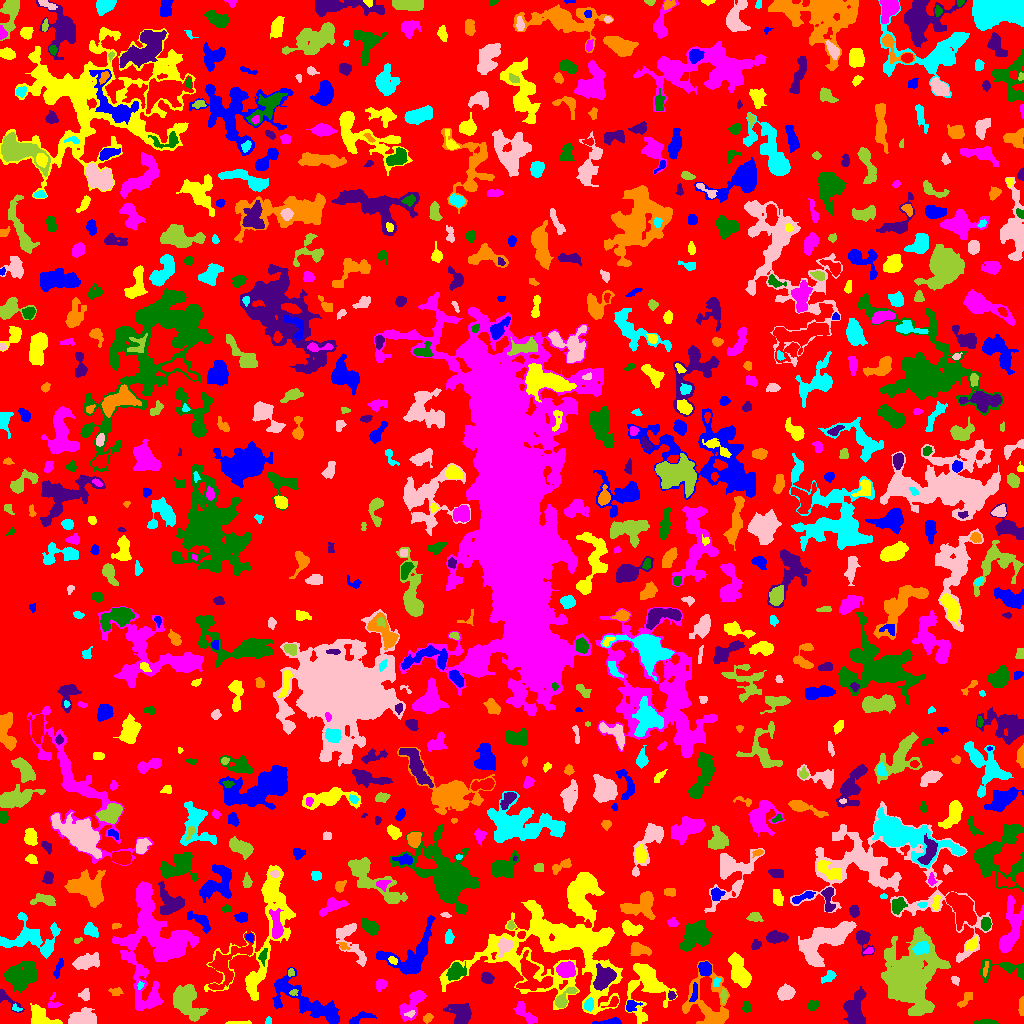

The table this chart was drawn from, first rows:
ID, X, Y, A, B, theta, total_flux, mu_max, mu_median, mu_mean, R_fwhm, R_e, R10, R90, x_start, x_end, y_start, y_end, area, greylevel
0, 499.4, 516.2, 296.3, 293, -0.322, 770772, 10.0, 1.0, 1.093, 35.72, 213.5, 76.4, 345.8, 0, 1023, 0, 1023, 705145, 1.093
1, 609.8, 1.182, 5.363, 1.214, 0.06032, 594.0, 17.0, 3.0, 4.641, 2.764, 2.764, 0.9772, 4.652, 592, 621, 0, 6, 128, 7.641
2, 237.1, 0.6299, 6.086, 0.7103, 0.005897, 154.0, 5.0, 2.0, 1.974, 3.141, 2.585, 0.9772, 4.068, 225, 251, 0, 3, 78, 4.974
3, 413.2, 20.43, 9.226, 3.849, 0.969, 1289, 9.0, 3.0, 3.288, 5.232, 5.89, 2.185, 9.657, 399, 426, 2, 33, 392, 5.288
4, 985.3, 1.107, 5.069, 1.033, 0.008686, 197.0, 5.0, 2.0, 1.931, 3.338, 2.821, 1.128, 4.334, 973, 998, 0, 4, 102, 4.931
5, 855.1, 15.62, 9.805, 4.825, 1.394, 2230, 10.0, 4.0, 4.223, 8.482, 7.756, 2.985, 11.62, 843, 866, 0, 37, 528, 5.223
6, 427, 4.657, 2.042, 1.808, 0.1794, 99.0, 3.0, 1.0, 1.222, 3.141, 2.394, 0.9772, 3.827, 423, 433, 0, 10, 81, 4.222
7, 268.5, 2.243, 1.956, 1.572, 1.382, 74.0, 3.0, 2.0, 1.644, 2.706, 2.111, 0.7979, 3.338, 265, 271, 0, 7, 45, 4.644
8, 410.2, 9.718, 2.622, 1.414, 0.3179, 110.0, 4.0, 2.0, 1.897, 3.241, 2.326, 0.9772, 3.742, 404, 415, 6, 13, 58, 7.897
9, 185.9, 21.9, 9.305, 5.767, -1.012, 3366, 12.0, 4.0, 4.728, 9.424, 8.019, 3.141, 12.83, 173, 208, 2, 39, 712, 7.728
10, 888.3, 9.703, 6.326, 1.995, 0.2878, 323.0, 5.0, 2.0, 2.341, 4.334, 3.827, 1.382, 5.781, 879, 901, 4, 16, 138, 4.341
11, 360.6, 6.041, 6.906, 2.263, 0.3679, 269.0, 5.0, 1.0, 1.66, 3.038, 3.909, 1.382, 6.457, 349, 376, 0, 12, 162, 4.66
12, 646.5, 36.54, 15.3, 9.976, 1.521, 3806, 9.0, 3.0, 3.702, 9.901, 10.33, 3.949, 16.22, 625, 677, 0, 60, 1028, 4.702
13, 524.7, 10.29, 7.837, 2.777, -0.7873, 565.0, 5.0, 2.0, 2.316, 5.528, 4.886, 1.871, 7.695, 513, 537, 0, 22, 244, 4.316
14, 746.1, 16.28, 2.592, 1.728, 1.324, 129.0, 5.0, 1.0, 1.483, 2.326, 2.585, 0.7979, 4.184, 742, 750, 11, 22, 87, 5.483
15, 461, 10.3, 6.241, 4.809, -0.4657, 1046, 7.0, 3.0, 2.689, 5.323, 6.308, 2.394, 9.772, 443, 471, 0, 20, 389, 4.689
16, 1022, 16.06, 4.53, 1.097, 1.567, 213.0, 5.0, 2.0, 2.266, 3.827, 2.821, 1.128, 4.222, 1018, 1023, 8, 27, 94, 5.266
17, 16.53, 15.13, 2.68, 1.378, -0.4269, 78.0, 3.0, 2.0, 1.5, 2.932, 2.111, 0.7979, 3.241, 12, 22, 12, 20, 52, 5.5
18, 85.5, 5.072, 6.571, 3.592, -0.01507, 829.0, 7.0, 2.0, 2.241, 4.82, 5.202, 1.871, 8.74, 68, 96, 0, 16, 370, 5.241
19, 563.4, 24.52, 6.829, 2.651, 0.808, 499.0, 7.0, 2.0, 2.3, 3.523, 4.297, 1.493, 7.047, 555, 577, 16, 36, 217, 6.3
20, 613.6, 21.72, 3.473, 1.905, 0.6521, 225.0, 8.0, 2.0, 2.394, 2.706, 2.585, 0.9772, 4.549, 601, 618, 16, 27, 94, 7.394
21, 630.9, 18.07, 3.121, 2.669, 0.6924, 292.0, 5.0, 2.0, 2.355, 4.26, 3.241, 1.262, 5.232, 626, 642, 12, 23, 124, 6.355
22, 41.01, 6.545, 8.036, 4.304, -0.5352, 1624, 9.0, 5.0, 4.735, 7.838, 6.18, 2.459, 9.271, 30, 62, 0, 20, 343, 5.735
23, 52.93, 21.03, 4.493, 3.139, 1.461, 178.0, 3.0, 2.0, 1.679, 4.549, 3.568, 1.262, 5.262, 48, 62, 16, 31, 106, 4.679
24, 812.6, 17.96, 2.928, 2.371, 0.6952, 199.0, 4.0, 2.0, 1.951, 4.82, 3.385, 1.262, 5.046, 808, 818, 13, 23, 102, 3.951
25, 6.125, 25.01, 8.441, 2.397, -0.7186, 391.0, 7.0, 2.0, 2.399, 3.29, 3.478, 1.262, 6.155, 0, 24, 11, 34, 163, 4.399
26, 964, 22.09, 5.308, 1.914, 0.7944, 183.0, 6.0, 1.0, 1.376, 2.585, 2.877, 0.9772, 5.352, 957, 972, 16, 31, 133, 4.376
27, 588.6, 18.55, 3.01, 2.15, 1.406, 259.0, 5.0, 2.0, 2.333, 3.989, 3.192, 1.262, 5.046, 584, 593, 12, 26, 111, 7.333
28, 786, 30.24, 3.877, 3.268, 0.5131, 978.0, 9.0, 4.0, 4.308, 5.836, 4.583, 1.871, 7.114, 777, 795, 23, 40, 227, 6.308
29, 293.3, 30.89, 2.023, 1.456, 0.2933, 87.0, 4.0, 1.0, 1.74, 2.764, 1.954, 0.7979, 3.338, 289, 298, 28, 34, 50, 7.74
30, 436.6, 25.83, 1.546, 1.328, 0.516, 54.0, 3.0, 2.0, 1.543, 2.523, 1.871, 0.5642, 2.821, 433, 439, 23, 29, 35, 4.543
31, 306.5, 21.38, 21.16, 6.028, -0.5125, 3409, 8.0, 3.0, 3.085, 11.14, 9.837, 3.742, 15.99, 272, 339, 0, 56, 1105, 5.085
32, 265.8, 99.63, 41.35, 11.84, 1.294, 6068, 12.0, 2.0, 2.961, 8.903, 13.01, 4.549, 21.93, 204, 295, 23, 158, 2049, 4.961
33, 380.1, 38.94, 2.704, 2.268, 0.597, 235.0, 5.0, 2.0, 2.009, 3.656, 3.09, 1.128, 4.853, 376, 387, 32, 44, 117, 5.009
34, 21.1, 46.68, 8.199, 6.128, 0.4565, 2317, 9.0, 3.0, 3.277, 7.506, 8.215, 3.141, 12.84, 4, 37, 31, 62, 707, 5.277
35, 671.8, 27.83, 2.049, 1.71, 1.545, 101.0, 4.0, 2.0, 1.629, 3.338, 2.326, 0.7979, 3.568, 668, 676, 24, 33, 62, 5.629
36, 115.9, 31.91, 3.268, 1.972, -0.002626, 167.0, 4.0, 2.0, 1.815, 4.37, 3.241, 1.128, 4.853, 108, 123, 28, 36, 92, 3.815
37, 140.1, 38.31, 1.851, 1.358, 1.257, 81.0, 4.0, 2.0, 1.841, 2.821, 1.954, 0.7979, 3.09, 137, 144, 34, 42, 44, 7.841
38, 85.47, 28.46, 2.556, 1.84, -1.536, 247.0, 7.0, 2.0, 2.308, 3.09, 2.706, 0.9772, 4.297, 78, 89, 23, 35, 107, 5.308
39, 723.5, 27.72, 3.12, 1.459, 1.557, 235.0, 7.0, 3.0, 2.975, 2.821, 2.646, 0.9772, 4.334, 720, 727, 20, 35, 79, 7.975
40, 227.6, 60.37, 15.51, 7.275, 0.8661, 2298, 8.0, 3.0, 3.246, 8.722, 8.349, 3.038, 13.4, 208, 254, 34, 91, 708, 6.246
41, 694.3, 29.88, 5.262, 1.558, 1.429, 187.0, 4.0, 2.0, 1.7, 4.37, 3.432, 1.128, 5.352, 689, 697, 22, 41, 110, 6.7
42, 739.1, 51.77, 8.699, 3.578, -1.188, 1390, 6.0, 3.0, 2.763, 9.219, 6.77, 2.706, 10.39, 728, 751, 36, 71, 503, 5.763
43, 149.9, 25.21, 7.126, 5.938, 0.5837, 932.0, 8.0, 2.0, 2.663, 5.232, 5.293, 1.954, 8.686, 135, 161, 15, 43, 350, 6.663
44, 455.8, 51.82, 4.293, 3.503, 0.5653, 1003, 9.0, 3.0, 3.743, 5.47, 4.72, 1.871, 7.695, 446, 466, 43, 62, 268, 7.743
45, 486.7, 45.07, 2.665, 2.339, -1.401, 285.0, 6.0, 2.0, 2.192, 3.909, 3.09, 1.128, 5.015, 481, 494, 40, 51, 130, 5.192
46, 710.3, 15.35, 14.85, 9.976, -1.166, 3115, 12.0, 2.0, 3.272, 7.001, 8.195, 2.932, 14.69, 682, 729, 0, 63, 952, 5.272
47, 716.5, 41.88, 2.458, 1.546, 1.103, 104.0, 4.0, 1.0, 1.733, 2.877, 2.185, 0.7979, 3.827, 713, 720, 37, 46, 60, 6.733
48, 954.6, 43.65, 2.524, 1.82, -1.016, 110.0, 3.0, 2.0, 1.667, 3.29, 2.585, 0.9772, 4.107, 951, 959, 38, 47, 66, 4.667
49, 290.7, 50.61, 2.09, 1.712, -1.524, 124.0, 4.0, 2.0, 2.431, 3.742, 2.326, 0.9772, 3.568, 288, 294, 47, 55, 51, 6.431
50, 325.9, 55.67, 7.18, 4.036, 0.2807, 957.0, 6.0, 2.0, 2.573, 7.047, 5.642, 2.185, 9.356, 312, 339, 44, 64, 372, 4.573
51, 705, 54.42, 3.43, 2.894, -1.087, 608.0, 7.0, 3.0, 3.514, 5.14, 4.068, 1.596, 6.333, 698, 711, 48, 62, 173, 7.514
52, 557, 73.82, 39.24, 24.6, -0.04426, 20264, 16.0, 3.0, 3.887, 9.641, 22.85, 7.695, 36.42, 439, 622, 9, 151, 5213, 4.887
53, 565.7, 53.52, 3.938, 3.381, 0.03839, 1214, 13.0, 4.0, 4.547, 4.853, 4.618, 1.784, 7.485, 556, 575, 46, 62, 267, 9.547
54, 1007, 53.31, 15.37, 5.065, -0.04766, 910.0, 12.0, 2.0, 2.493, 2.985, 5.382, 1.596, 9.236, 980, 1023, 40, 64, 365, 4.493
55, 603.3, 45, 5.828, 4.142, 1.046, 1779, 11.0, 4.0, 4.436, 6.482, 5.917, 2.257, 9.491, 593, 616, 33, 60, 401, 10.44
56, 985.2, 53.84, 3.935, 1.106, 1.378, 106.0, 4.0, 1.0, 1.536, 2.646, 2.326, 0.7979, 4.222, 983, 988, 46, 62, 69, 6.536
57, 829.1, 46.92, 3.518, 2.126, 0.6643, 274.0, 7.0, 2.0, 2.157, 2.821, 3.09, 1.128, 5.499, 821, 836, 40, 53, 127, 5.157
58, 84.72, 61.36, 5.472, 2.922, 0.2209, 1020, 10.0, 2.0, 3.009, 5.293, 4.514, 1.784, 7.756, 72, 99, 54, 71, 339, 6.009
59, 909.6, 46.54, 13, 9.175, 1.364, 33869, 82.0, 5.0, 11.63, 8.777, 10.16, 3.785, 21.94, 881, 950, 8, 97, 2911, 13.63
... 785 more rows
